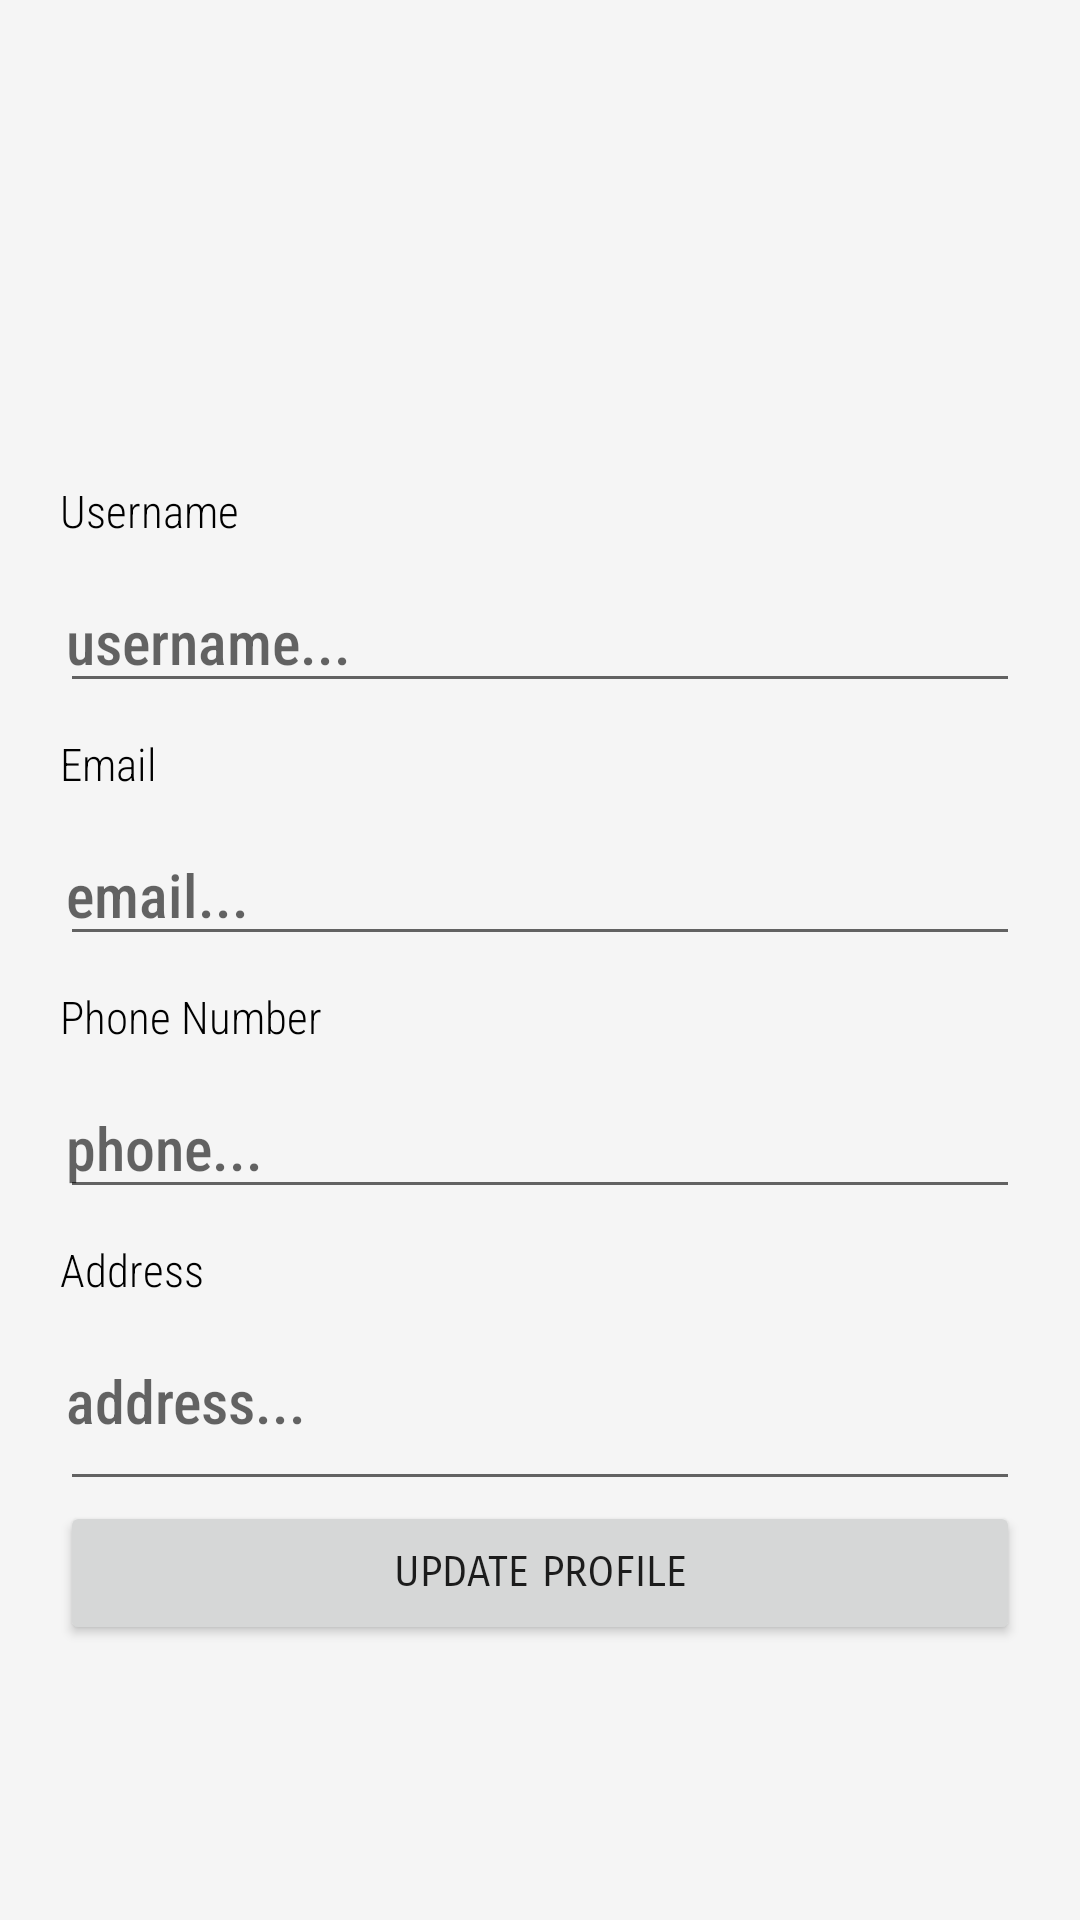

Here is an Android app screen rendered from its layout file. Give the layout XML and the strings, colors and styles it references.
<!-- AndroidManifest.xml: application theme Theme.Intelimall -->
<!-- res/layout/fragment_gallery.xml -->
<?xml version="1.0" encoding="utf-8"?>
<ScrollView
    xmlns:tools="http://schemas.android.com/tools"
    xmlns:android="http://schemas.android.com/apk/res/android"
    android:layout_width="match_parent"
    android:layout_height="match_parent"
    android:fillViewport="true"
    >

    <LinearLayout
        android:layout_width="match_parent"
        android:layout_height="match_parent"
        android:orientation="vertical"
        android:paddingTop="20dp"
        android:paddingRight="20dp"
        android:paddingLeft="20dp"
        android:paddingBottom="10dp"
        android:id="@+id/fragment"
        android:background="@color/lightWhite"
        tools:context=".views.dashboard.ui.gallery.GalleryFragment">

        <ImageView
            android:id="@+id/imageView2"
            android:layout_width="match_parent"
            android:layout_height="130dp"
            android:paddingVertical="20dp"
            tools:src="@drawable/mainprofile" />

        <TextView
            android:layout_width="match_parent"
            android:layout_height="wrap_content"
            android:fontFamily="sans-serif-condensed-light"
            android:paddingVertical="10dp"
            android:text="Username"
            android:textColor="@color/black"
            android:textSize="15dp" />

        <EditText
            android:id="@+id/username_et"
            android:layout_width="match_parent"
            android:layout_height="wrap_content"
            android:fontFamily="sans-serif-condensed-medium"
            android:paddingHorizontal="2dp"
            android:inputType="textPersonName"
            android:hint="username..."
            android:textColor="@color/black"
            android:textSize="20dp" />

        <TextView
            android:layout_width="match_parent"
            android:layout_height="wrap_content"
            android:fontFamily="sans-serif-condensed-light"
            android:paddingVertical="10dp"
            android:text="Email"
            android:textColor="@color/black"
            android:textSize="15dp" />

        <EditText
            android:id="@+id/email_et"
            android:layout_width="match_parent"
            android:layout_height="wrap_content"
            android:fontFamily="sans-serif-condensed-medium"
            android:paddingHorizontal="2dp"
            android:inputType="textEmailAddress"
            android:hint="email..."
            android:textColor="@color/black"
            android:textSize="20dp" />

        <TextView
            android:layout_width="match_parent"
            android:layout_height="wrap_content"
            android:fontFamily="sans-serif-condensed-light"
            android:paddingVertical="10dp"
            android:text="Phone Number"
            android:textColor="@color/black"
            android:textSize="15dp" />

        <EditText
            android:id="@+id/phone_et"
            android:layout_width="match_parent"
            android:layout_height="wrap_content"
            android:fontFamily="sans-serif-condensed-medium"
            android:paddingHorizontal="2dp"
            android:hint="phone..."
            android:inputType="phone"
            android:textColor="@color/black"
            android:textSize="20dp" />

        <TextView
            android:layout_width="match_parent"
            android:layout_height="wrap_content"
            android:fontFamily="sans-serif-condensed-light"
            android:paddingVertical="10dp"
            android:text="Address"
            android:textColor="@color/black"
            android:textSize="15dp" />

        <EditText
            android:id="@+id/address_et"
            android:layout_width="match_parent"
            android:layout_height="wrap_content"
            android:fontFamily="sans-serif-condensed-medium"
            android:paddingHorizontal="2dp"
            android:paddingBottom="20dp"
            android:hint="address..."
            android:inputType="textPostalAddress"
            android:textColor="@color/black"
            android:textSize="20dp" />

        <Button
            android:id="@+id/button"
            android:layout_width="match_parent"
            android:layout_height="wrap_content"
            android:fontFamily="sans-serif-smallcaps"
            android:text="Update Profile" />
    </LinearLayout>

</ScrollView>
<!-- resources referenced by this layout -->
<resources>
  <color name="black">#FF000000</color>
  <color name="lightWhite">#F5F5F5</color>
  <style name="Theme.Intelimall" parent="Theme.MaterialComponents.Light.NoActionBar">
          
          <item name="colorPrimary">@color/purple_500</item>
          <item name="colorPrimaryVariant">@color/purple_700</item>
          <item name="colorOnPrimary">@color/white</item>
          
          <item name="colorSecondary">@color/teal_200</item>
          <item name="colorSecondaryVariant">@color/teal_700</item>
          <item name="colorOnSecondary">@color/black</item>
          
          //<item name="android:statusBarColor" tools:targetApi="l">?attr/colorPrimaryVariant</item>
          
      </style>
  <color name="purple_500">#FF9800</color>
  <color name="purple_700">#FF9800</color>
  <color name="white">#FFFFFFFF</color>
  <color name="teal_200">#FF03DAC5</color>
  <color name="teal_700">#FF018786</color>
</resources>
